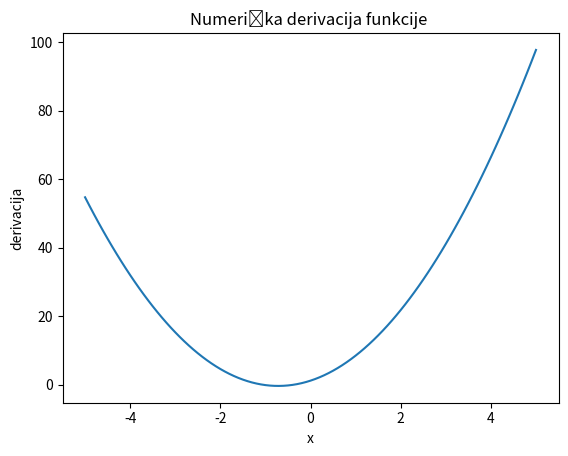

Write Python code to recreate this figure.
import matplotlib.pyplot as plt
import numpy as np

def funkcija(x):
    return (x**3)+(2*x**2)+x

def numericka_derivacija(f, x, h=0.01):
    df = ((f(x+h) - f(x)) / h)
    return df

def derivacija_intervala(f, a, b, h=0.01):
    točke = np.arange(a, b + h, h)
    derivacije = [numericka_derivacija(f, t, h) for t in točke]
    return točke, derivacije

def integral_pravokutnika(f, a, b, N):
    dx = (b - a) / N
    točke = np.linspace(a, b, N+1)
    sredine = (točke[1:] + točke[:-1]) / 2
    vrijednosti = f(sredine)
    return np.sum(vrijednosti * dx)

def integral_trapeza(f, a, b, N):
    dx = (b - a) / N
    točke = np.linspace(a, b, N+1)
    vrijednosti = f(točke)
    return (dx/2) * (vrijednosti[0] + vrijednosti[N] + 2 * sum(vrijednosti[1:N]))

# Primjer korištenja funkcija:

a = -5
b = 5
h = 0.1
x, y = derivacija_intervala(funkcija, a, b, h)

fig, ax = plt.subplots()
ax.plot(x, y)
ax.set_xlabel('x')
ax.set_ylabel('derivacija')
ax.set_title('Numerička derivacija funkcije ')
plt.show()

b = 0
a = 1
N = 100
integral_pravokutnik = integral_pravokutnika(funkcija, b, a, N)
print("Integral pravokutnika: ", integral_pravokutnik)

a = 0
b = 1
N = 100
integral_trapez = integral_trapeza(funkcija, a, b, N)
print("Integral trapeza: ", integral_trapez)

